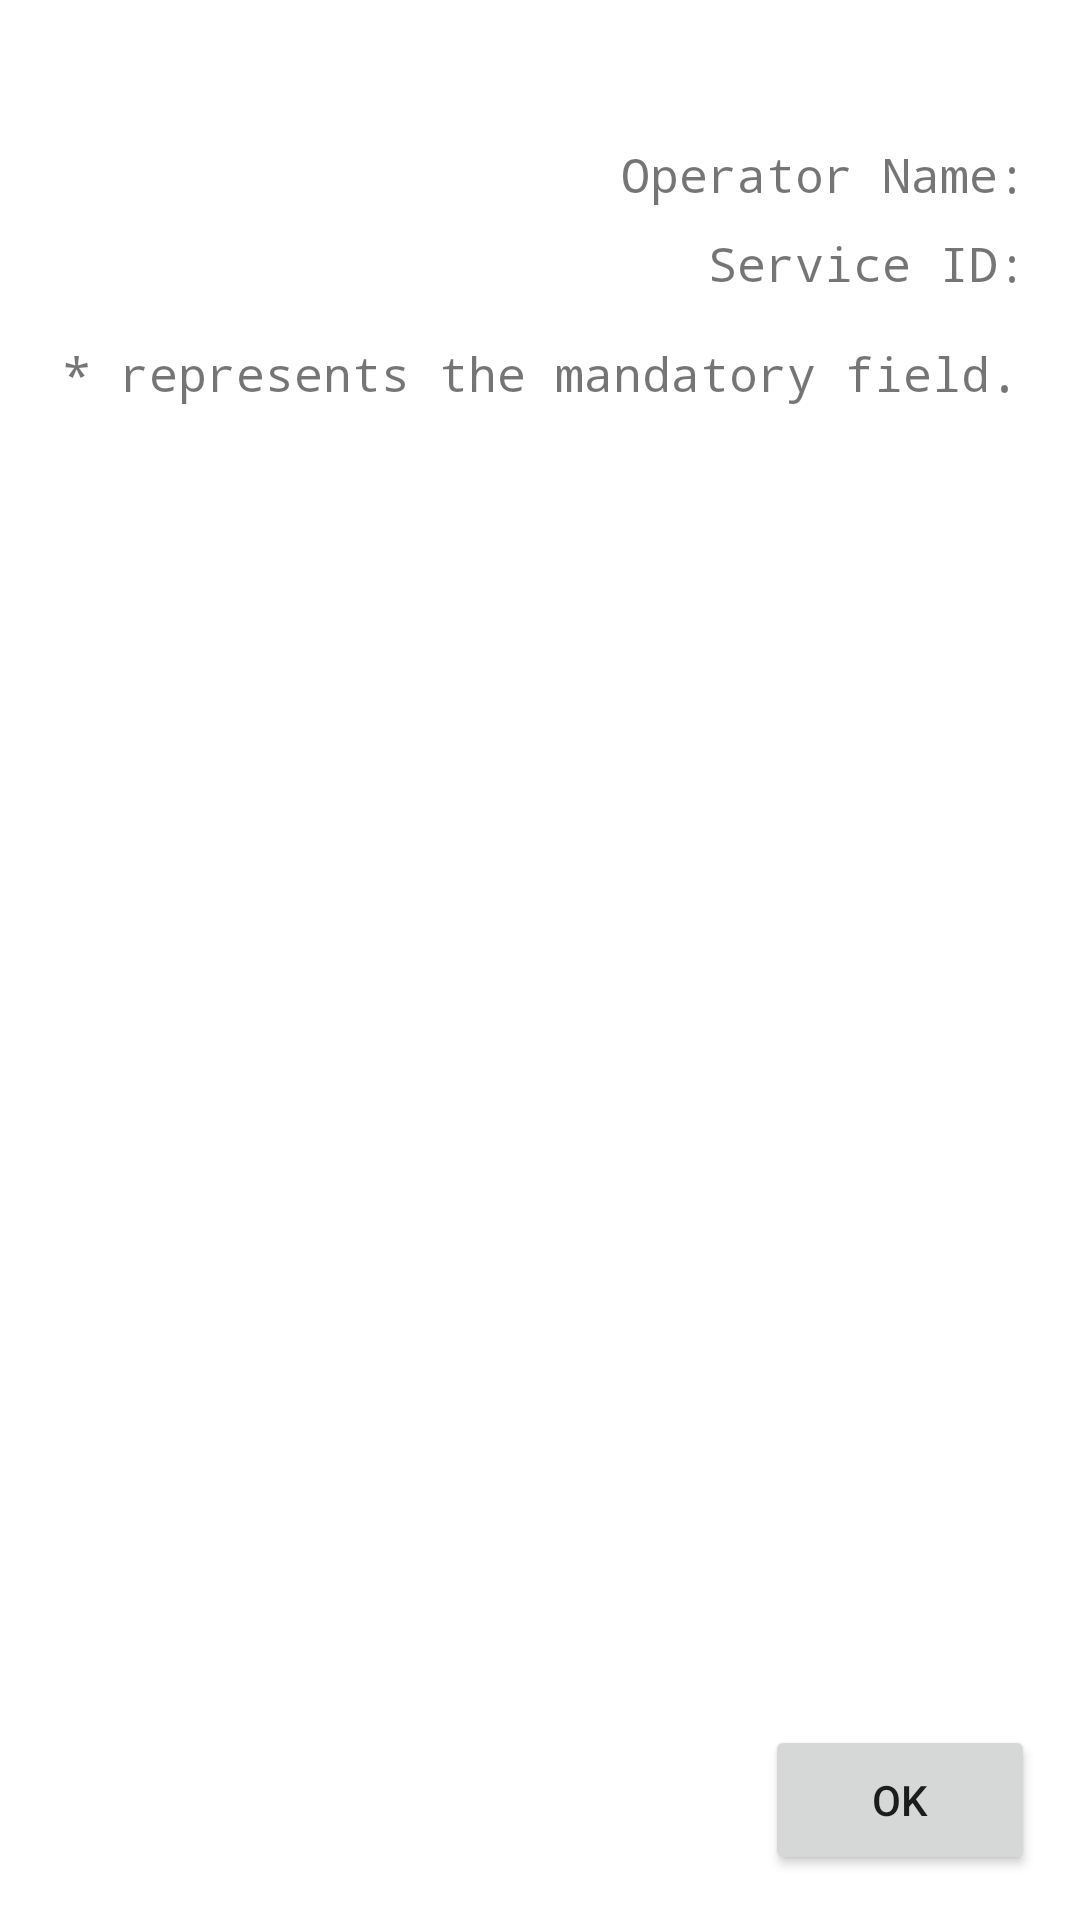

The Android layout XML behind this screen, and the referenced resources:
<!-- AndroidManifest.xml: application theme Theme.Bankaks -->
<!-- res/layout/activity_service.xml -->
<?xml version="1.0" encoding="utf-8"?>
<androidx.constraintlayout.widget.ConstraintLayout xmlns:android="http://schemas.android.com/apk/res/android"
    android:layout_width="match_parent"
    android:layout_height="match_parent"
    xmlns:app="http://schemas.android.com/apk/res-auto">

    <TextView
        android:layout_width="match_parent"
        android:layout_height="wrap_content"
        android:layout_marginTop="10dp"
        android:layout_marginBottom="5dp"
        android:id="@+id/idd"
        android:textSize="22sp"
        android:fontFamily="monospace"
        android:textStyle="bold"
        android:textAlignment="center"
        app:layout_constraintTop_toTopOf="parent"
        />

    <TextView
        android:layout_width="match_parent"
        android:layout_height="wrap_content"
        android:id="@+id/opName"
        android:text="Operator Name: "
        android:layout_margin="8dp"
        android:textSize="16sp"
        android:fontFamily="monospace"
        android:textAlignment="viewEnd"
        app:layout_constraintTop_toBottomOf="@+id/idd"
        />

    <TextView
        android:layout_width="match_parent"
        android:layout_height="wrap_content"
        android:id="@+id/ser"
        android:text="Service ID: "
        android:layout_margin="8dp"
        android:textSize="16sp"
        android:fontFamily="monospace"
        android:textAlignment="viewEnd"
        app:layout_constraintTop_toBottomOf="@+id/opName"
        />

    <TextView
        android:layout_width="match_parent"
        android:layout_height="wrap_content"
        android:id="@+id/mand"
        android:text="* represents the mandatory field."
        android:layout_margin="15dp"
        android:textSize="16sp"
        android:fontFamily="monospace"
        android:textAlignment="center"
        app:layout_constraintTop_toBottomOf="@+id/ser"
        />


    <LinearLayout
        android:layout_width="match_parent"
        android:layout_height="wrap_content"
        app:layout_constraintTop_toBottomOf="@+id/mand"
        android:layout_marginTop="15dp"
        android:id="@+id/linearO"
        android:padding="5dp"
        android:orientation="vertical"/>

    <Button
        android:id="@+id/btnOK"
        android:layout_width="90dp"
        android:layout_height="50dp"
        android:text="OK"
        app:layout_constraintBottom_toBottomOf="parent"
        app:layout_constraintEnd_toEndOf="parent"
        android:layout_margin="15dp"
        />

</androidx.constraintlayout.widget.ConstraintLayout>
<!-- resources referenced by this layout -->
<resources>
  <style name="Theme.Bankaks" parent="Theme.MaterialComponents.DayNight.DarkActionBar">
          
          <item name="colorPrimary">@color/purple_500</item>
          <item name="colorPrimaryVariant">@color/purple_700</item>
          <item name="colorOnPrimary">@color/white</item>
          
          <item name="colorSecondary">@color/teal_200</item>
          <item name="colorSecondaryVariant">@color/teal_700</item>
          <item name="colorOnSecondary">@color/black</item>
          
          <item name="android:statusBarColor" tools:targetApi="l">?attr/colorPrimaryVariant</item>
          
      </style>
  <!-- not gathered from this repository: default colours our renderer supplied (Android Studio template values) -->
  <color name="purple_500">#FF6200EE</color>
  <color name="purple_700">#FF3700B3</color>
  <color name="teal_200">#FF03DAC5</color>
  <color name="teal_700">#FF018786</color>
  <color name="black">#FF000000</color>
  <color name="white">#FFFFFFFF</color>
</resources>
